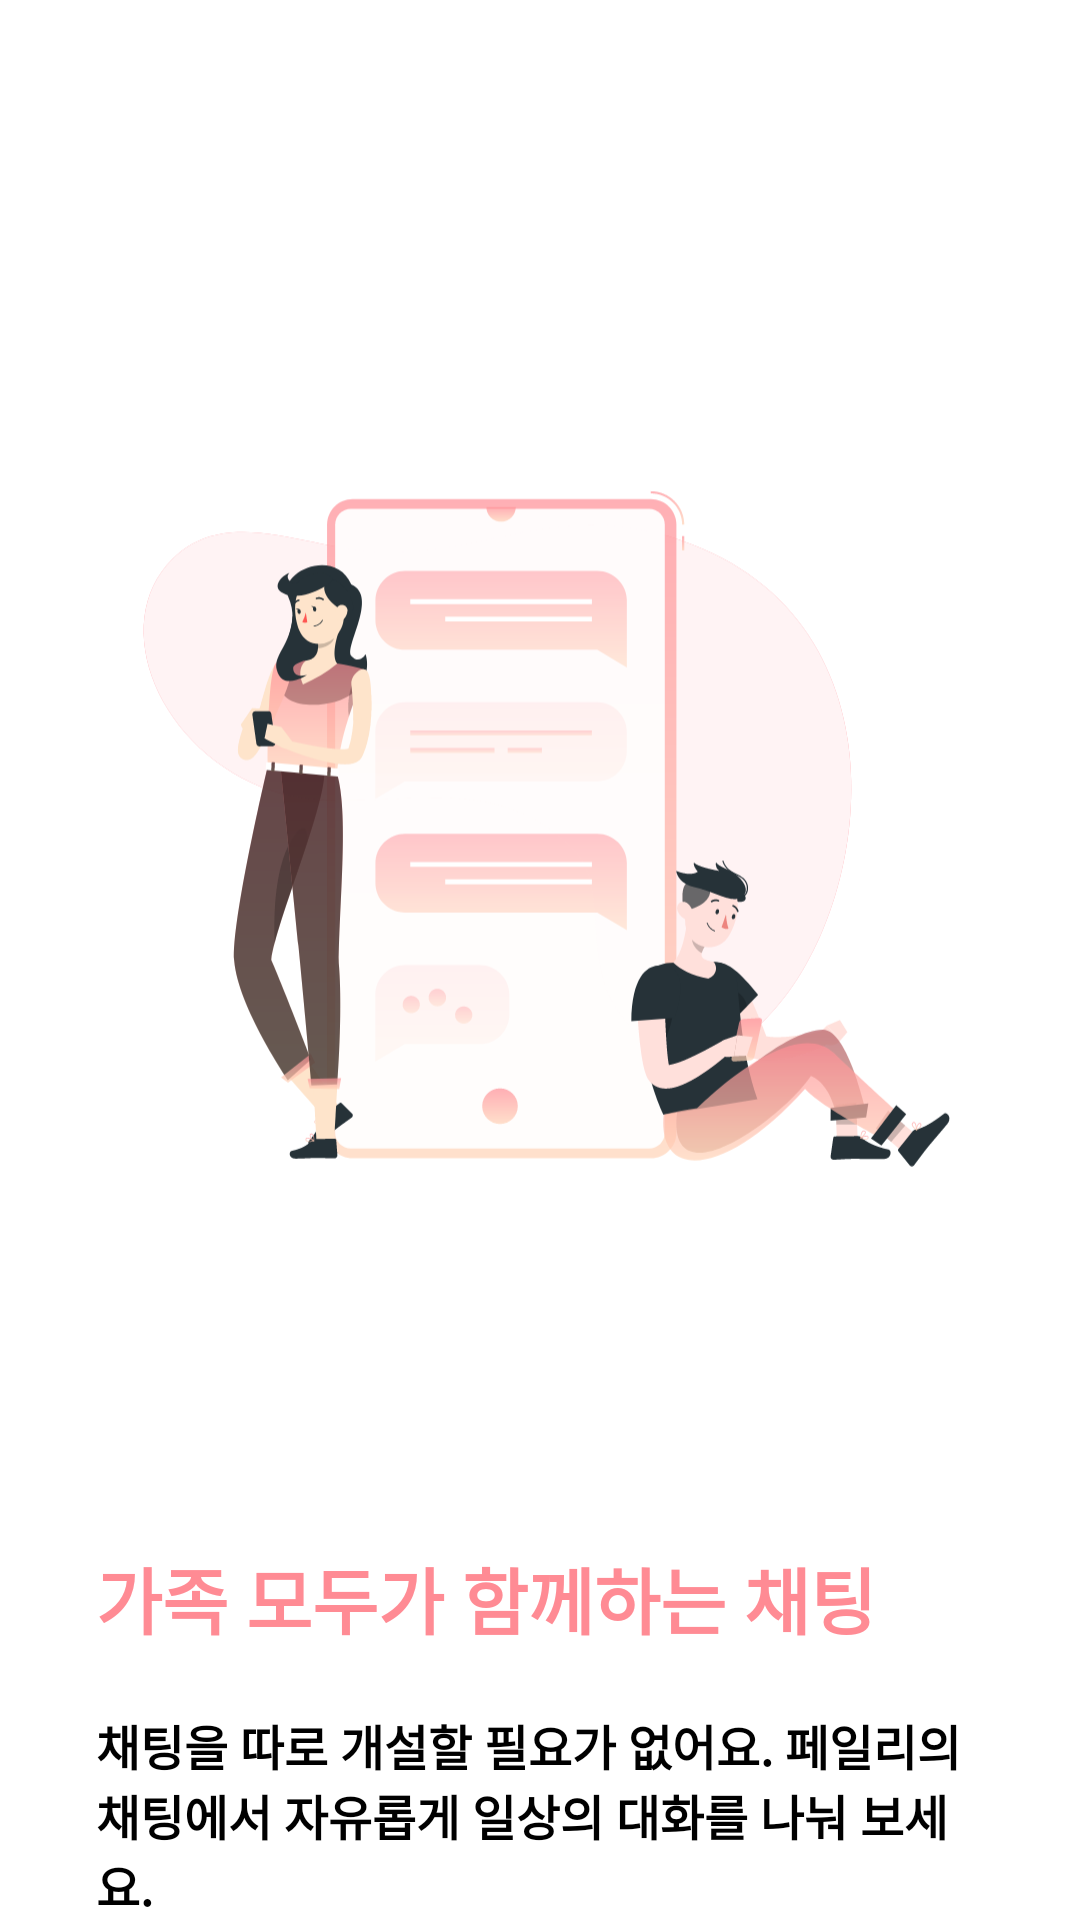

Here is an Android app screen rendered from its layout file. Give the layout XML and the strings, colors and styles it references.
<!-- AndroidManifest.xml: application theme Theme.Faily -->
<!-- res/layout/slide_item_onboarding.xml -->
<?xml version="1.0" encoding="utf-8"?>
<androidx.constraintlayout.widget.ConstraintLayout
    xmlns:android="http://schemas.android.com/apk/res/android"
    xmlns:app="http://schemas.android.com/apk/res-auto"
    xmlns:tools="http://schemas.android.com/tools"
    android:layout_width="match_parent"
    android:layout_height="match_parent">


    <ImageView
        android:id="@+id/iv_onboarding"
        android:layout_width="match_parent"
        android:layout_height="0dp"
        android:src="@drawable/ic_onboarding_chat"
        app:layout_constraintBottom_toTopOf="@+id/tv_title"
        app:layout_constraintStart_toStartOf="parent"
        app:layout_constraintTop_toTopOf="parent" />

    <TextView
        android:id="@+id/tv_title"
        android:layout_width="wrap_content"
        android:layout_height="wrap_content"
        android:layout_marginStart="32dp"
        android:text="가족 모두가 함께하는 채팅"
        android:textColor="@color/primary_pink"
        android:textSize="24sp"
        android:textStyle="bold"
        android:layout_marginBottom="20dp"
        app:layout_constraintBottom_toTopOf="@+id/tv_content"
        app:layout_constraintStart_toStartOf="parent" />

    <TextView
        android:id="@+id/tv_content"
        android:layout_width="0dp"
        android:layout_height="wrap_content"
        android:layout_marginHorizontal="32dp"
        android:text="채팅을 따로 개설할 필요가 없어요. 페일리의 채팅에서 자유롭게 일상의 대화를 나눠 보세요."
        android:textColor="@color/grayscale_1"
        android:textSize="16sp"
        android:textStyle="bold"
        app:layout_constraintBottom_toBottomOf="parent"
        app:layout_constraintEnd_toEndOf="parent"
        app:layout_constraintStart_toStartOf="parent" />


</androidx.constraintlayout.widget.ConstraintLayout>
<!-- resources referenced by this layout -->
<resources>
  <color name="grayscale_1">#000000</color>
  <color name="primary_pink">#ff8b94</color>
  <!-- drawable ic_onboarding_chat: vector/xml drawable (drawable, 60162 chars, omitted) -->
  <style name="Theme.Faily" parent="Theme.MaterialComponents.DayNight.DarkActionBar">
          
          <item name="colorPrimary">@color/purple_500</item>
          <item name="colorPrimaryVariant">@color/purple_700</item>
          <item name="colorOnPrimary">@color/white</item>
          
          <item name="colorSecondary">@color/teal_200</item>
          <item name="colorSecondaryVariant">@color/teal_700</item>
          <item name="colorOnSecondary">@color/black</item>
          
          <item name="android:statusBarColor" tools:targetApi="l">@color/white</item>
          <item name="windowActionBar">true</item>
          <item name="windowNoTitle">true</item>
          
          <item name="actionMenuTextColor">@color/black</item>
          <item name="android:actionMenuTextColor">@color/black</item>
          <item name="android:windowLightStatusBar">true</item>
  
          <item name="android:windowTranslucentStatus">true</item>
         
          <item name="android:fitsSystemWindows">true</item>
  
          <item name="switchStyle">@style/SwitchStyle</item>
  
  
          <item name="bottomSheetDialogTheme">@style/AppBottomSheetDialogTheme</item>
  
      </style>
  <color name="purple_500">#FF6200EE</color>
  <color name="purple_700">#FF3700B3</color>
  <color name="white">#FFFFFFFF</color>
  <color name="teal_200">#FF03DAC5</color>
  <color name="teal_700">#FF018786</color>
  <color name="black">#FF000000</color>
  <style name="SwitchStyle" parent="Widget.MaterialComponents.CompoundButton.Switch">
          <item name="materialThemeOverlay">@style/ThemeOverlay</item>
          <item name="switchMinWidth"> 50dp</item>
  
  
  
      </style>
  <style name="AppBottomSheetDialogTheme" parent="Theme.Design.Light.BottomSheetDialog">
          <item name="bottomSheetStyle">@style/AppModalStyle</item>
          <item name="android:navigationBarColor">@color/white</item>
          <item name="android:windowIsFloating">false</item>
      </style>
  <style name="ThemeOverlay">
          <item name="colorSecondary">@color/primary_pink</item>
      </style>
  <style name="AppModalStyle" parent="Widget.Design.BottomSheet.Modal">
          <item name="android:background">@drawable/box_bottom_sheet</item>
      </style>
  <!-- drawable box_bottom_sheet (drawable) -->
  <?xml version="1.0" encoding="utf-8"?>
  <shape xmlns:android="http://schemas.android.com/apk/res/android"
      android:shape="rectangle">
  
      <solid android:color="@color/white"/>
      <corners android:topLeftRadius="15dp" android:topRightRadius="15dp"/>
  
  </shape>
</resources>
